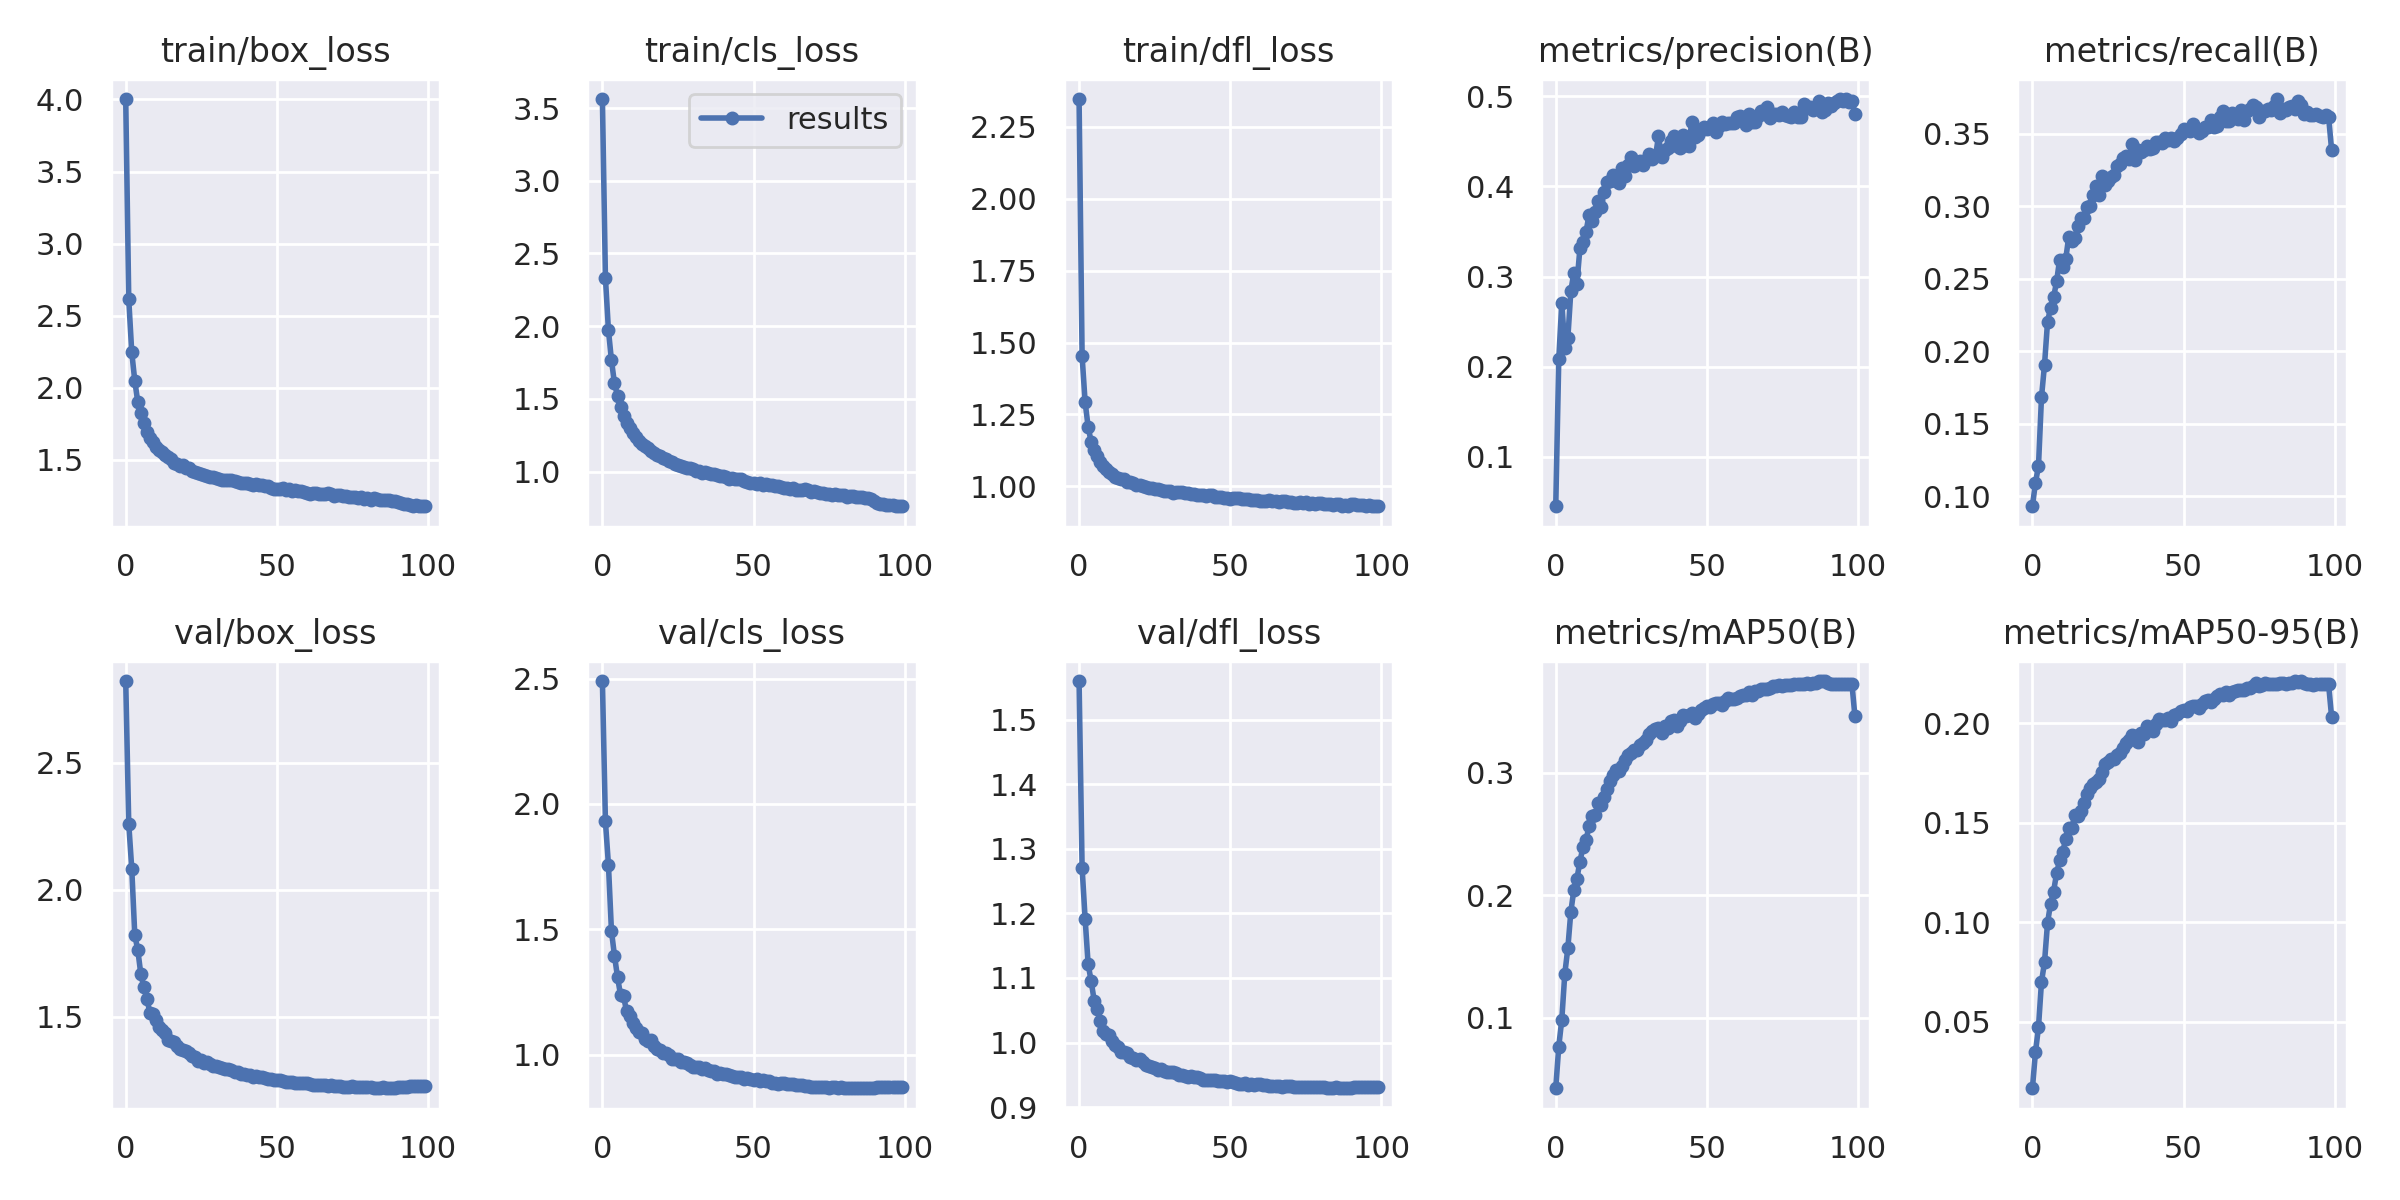

The data file committed next to this chart (first rows):
epoch, train/box_loss, train/cls_loss, train/dfl_loss, metrics/precision(B), metrics/recall(B), metrics/mAP50(B), metrics/mAP50-95(B), val/box_loss, val/cls_loss, val/dfl_loss, lr/pg0, lr/pg1, lr/pg2
0, 4.003, 3.562, 2.347, 0.04536, 0.09297, 0.04268, 0.0167, 2.821, 2.49, 1.56, 0.07004, 0.003329, 0.003329
1, 2.614, 2.333, 1.453, 0.2083, 0.1093, 0.07669, 0.03478, 2.26, 1.93, 1.271, 0.03997, 0.006597, 0.006597
2, 2.245, 1.972, 1.293, 0.2713, 0.1204, 0.09865, 0.04724, 2.082, 1.758, 1.192, 0.009839, 0.009798, 0.009798
3, 2.049, 1.765, 1.207, 0.2205, 0.1682, 0.1361, 0.07015, 1.821, 1.493, 1.121, 0.009703, 0.009703, 0.009703
4, 1.899, 1.606, 1.154, 0.2318, 0.1904, 0.1568, 0.07997, 1.762, 1.395, 1.095, 0.009703, 0.009703, 0.009703
5, 1.823, 1.522, 1.125, 0.2842, 0.2201, 0.1867, 0.09979, 1.667, 1.31, 1.065, 0.009604, 0.009604, 0.009604
6, 1.754, 1.444, 1.104, 0.3044, 0.2299, 0.2044, 0.1094, 1.616, 1.239, 1.052, 0.009505, 0.009505, 0.009505
7, 1.693, 1.384, 1.084, 0.2923, 0.2371, 0.2135, 0.1155, 1.57, 1.233, 1.033, 0.009406, 0.009406, 0.009406
8, 1.653, 1.336, 1.071, 0.3313, 0.248, 0.2274, 0.1247, 1.516, 1.173, 1.018, 0.009307, 0.009307, 0.009307
9, 1.623, 1.297, 1.06, 0.3387, 0.2631, 0.2392, 0.1312, 1.511, 1.154, 1.013, 0.009208, 0.009208, 0.009208
10, 1.588, 1.262, 1.05, 0.3495, 0.2582, 0.2448, 0.1354, 1.488, 1.125, 1.012, 0.009109, 0.009109, 0.009109
11, 1.567, 1.236, 1.041, 0.3679, 0.2631, 0.256, 0.1418, 1.46, 1.108, 1.003, 0.00901, 0.00901, 0.00901
12, 1.553, 1.21, 1.033, 0.3613, 0.2786, 0.2642, 0.1473, 1.447, 1.09, 0.9963, 0.008911, 0.008911, 0.008911
13, 1.531, 1.189, 1.03, 0.3711, 0.2757, 0.2655, 0.1474, 1.437, 1.088, 0.993, 0.008812, 0.008812, 0.008812
14, 1.519, 1.179, 1.025, 0.3843, 0.2782, 0.2752, 0.1539, 1.408, 1.061, 0.9854, 0.008713, 0.008713, 0.008713
15, 1.505, 1.163, 1.024, 0.3769, 0.2865, 0.2736, 0.1536, 1.403, 1.053, 0.9853, 0.008614, 0.008614, 0.008614
16, 1.481, 1.141, 1.016, 0.3944, 0.2916, 0.2803, 0.1563, 1.401, 1.057, 0.9845, 0.008515, 0.008515, 0.008515
17, 1.474, 1.131, 1.014, 0.4046, 0.2918, 0.2867, 0.1603, 1.383, 1.036, 0.9782, 0.008416, 0.008416, 0.008416
18, 1.459, 1.115, 1.01, 0.4062, 0.2991, 0.2933, 0.1648, 1.375, 1.024, 0.9756, 0.008317, 0.008317, 0.008317
19, 1.462, 1.11, 1.006, 0.4123, 0.3001, 0.298, 0.1675, 1.369, 1.02, 0.9731, 0.008218, 0.008218, 0.008218
20, 1.442, 1.095, 1.004, 0.4061, 0.3079, 0.3017, 0.1695, 1.367, 1.008, 0.9739, 0.008119, 0.008119, 0.008119
21, 1.441, 1.088, 1.001, 0.4039, 0.3137, 0.3013, 0.1708, 1.357, 1.008, 0.9699, 0.00802, 0.00802, 0.00802
22, 1.423, 1.073, 0.998, 0.4199, 0.3079, 0.3055, 0.1722, 1.346, 0.9992, 0.9659, 0.007921, 0.007921, 0.007921
23, 1.419, 1.063, 0.9946, 0.4115, 0.3206, 0.3103, 0.1756, 1.341, 0.9849, 0.963, 0.007822, 0.007822, 0.007822
24, 1.408, 1.055, 0.9936, 0.4237, 0.3147, 0.3141, 0.1794, 1.327, 0.9826, 0.9624, 0.007723, 0.007723, 0.007723
25, 1.405, 1.048, 0.9899, 0.433, 0.3174, 0.3163, 0.1808, 1.329, 0.9811, 0.9601, 0.007624, 0.007624, 0.007624
26, 1.397, 1.04, 0.9891, 0.4222, 0.32, 0.318, 0.182, 1.318, 0.9699, 0.9577, 0.007525, 0.007525, 0.007525
27, 1.391, 1.033, 0.9865, 0.4275, 0.3213, 0.3183, 0.1822, 1.322, 0.9712, 0.9594, 0.007426, 0.007426, 0.007426
28, 1.383, 1.026, 0.9835, 0.4277, 0.3273, 0.3222, 0.1841, 1.315, 0.9658, 0.9552, 0.007327, 0.007327, 0.007327
29, 1.383, 1.027, 0.9829, 0.4241, 0.3288, 0.3241, 0.1854, 1.308, 0.9597, 0.9551, 0.007228, 0.007228, 0.007228
30, 1.377, 1.019, 0.9833, 0.4297, 0.3331, 0.3268, 0.1878, 1.306, 0.9519, 0.9546, 0.007129, 0.007129, 0.007129
31, 1.366, 1.002, 0.9771, 0.4365, 0.3348, 0.3313, 0.1902, 1.303, 0.9505, 0.9545, 0.00703, 0.00703, 0.00703
32, 1.363, 1.002, 0.9792, 0.4305, 0.3323, 0.3335, 0.1919, 1.298, 0.9517, 0.9523, 0.006931, 0.006931, 0.006931
33, 1.361, 0.993, 0.9791, 0.4333, 0.3428, 0.3355, 0.1944, 1.294, 0.9431, 0.95, 0.006832, 0.006832, 0.006832
34, 1.362, 0.9974, 0.9808, 0.4558, 0.3315, 0.3365, 0.1935, 1.295, 0.9467, 0.9499, 0.006733, 0.006733, 0.006733
35, 1.359, 0.9902, 0.9761, 0.4332, 0.3389, 0.332, 0.1907, 1.291, 0.941, 0.9489, 0.006634, 0.006634, 0.006634
36, 1.355, 0.9862, 0.9755, 0.44, 0.337, 0.3381, 0.1951, 1.283, 0.9346, 0.9471, 0.006535, 0.006535, 0.006535
37, 1.348, 0.9828, 0.9729, 0.4422, 0.3386, 0.3362, 0.1947, 1.282, 0.9337, 0.9483, 0.006436, 0.006436, 0.006436
38, 1.341, 0.9761, 0.9714, 0.4501, 0.3415, 0.342, 0.1988, 1.276, 0.924, 0.946, 0.006337, 0.006337, 0.006337
39, 1.337, 0.9688, 0.9695, 0.4556, 0.3394, 0.3426, 0.1978, 1.276, 0.9267, 0.9464, 0.006238, 0.006238, 0.006238
40, 1.339, 0.9692, 0.9702, 0.4449, 0.3401, 0.3383, 0.1961, 1.272, 0.9235, 0.9445, 0.006139, 0.006139, 0.006139
41, 1.335, 0.9607, 0.9691, 0.4427, 0.3443, 0.3422, 0.1997, 1.27, 0.9217, 0.9421, 0.00604, 0.00604, 0.00604
42, 1.323, 0.9523, 0.9677, 0.4571, 0.3442, 0.3465, 0.2022, 1.264, 0.9174, 0.9417, 0.005941, 0.005941, 0.005941
43, 1.332, 0.9566, 0.9701, 0.4463, 0.3433, 0.3463, 0.2016, 1.266, 0.9152, 0.9422, 0.005842, 0.005842, 0.005842
44, 1.327, 0.9489, 0.9684, 0.4453, 0.347, 0.3468, 0.2016, 1.263, 0.9115, 0.9414, 0.005743, 0.005743, 0.005743
45, 1.326, 0.9504, 0.9643, 0.4711, 0.3457, 0.3484, 0.2029, 1.264, 0.9117, 0.9419, 0.005644, 0.005644, 0.005644
46, 1.322, 0.9464, 0.9634, 0.4553, 0.3473, 0.3446, 0.2012, 1.26, 0.9129, 0.9401, 0.005545, 0.005545, 0.005545
47, 1.319, 0.939, 0.9638, 0.4575, 0.3451, 0.348, 0.2041, 1.256, 0.9046, 0.9403, 0.005446, 0.005446, 0.005446
48, 1.308, 0.9321, 0.9597, 0.4629, 0.347, 0.3513, 0.2047, 1.255, 0.9056, 0.9408, 0.005347, 0.005347, 0.005347
49, 1.302, 0.9245, 0.9594, 0.4657, 0.3493, 0.3528, 0.2064, 1.25, 0.9015, 0.9388, 0.005248, 0.005248, 0.005248
50, 1.295, 0.9217, 0.9564, 0.4638, 0.3532, 0.3543, 0.2068, 1.252, 0.9003, 0.94, 0.005149, 0.005149, 0.005149
51, 1.296, 0.9163, 0.9593, 0.4654, 0.3527, 0.3538, 0.2062, 1.252, 0.902, 0.9384, 0.00505, 0.00505, 0.00505
52, 1.304, 0.9236, 0.9608, 0.4699, 0.3516, 0.3562, 0.2084, 1.245, 0.8935, 0.9372, 0.004951, 0.004951, 0.004951
53, 1.294, 0.9096, 0.9577, 0.4602, 0.3564, 0.3565, 0.209, 1.244, 0.8975, 0.9362, 0.004852, 0.004852, 0.004852
54, 1.295, 0.9116, 0.9553, 0.4672, 0.3522, 0.357, 0.2088, 1.244, 0.8959, 0.9364, 0.004753, 0.004753, 0.004753
55, 1.288, 0.911, 0.9554, 0.4712, 0.3501, 0.355, 0.2077, 1.245, 0.8957, 0.9367, 0.004654, 0.004654, 0.004654
56, 1.292, 0.9059, 0.9548, 0.4692, 0.3518, 0.3579, 0.2097, 1.237, 0.8888, 0.9347, 0.004555, 0.004555, 0.004555
57, 1.284, 0.9036, 0.9535, 0.4705, 0.3549, 0.3606, 0.2113, 1.239, 0.8875, 0.9355, 0.004456, 0.004456, 0.004456
58, 1.283, 0.8981, 0.953, 0.4702, 0.3548, 0.3601, 0.212, 1.238, 0.8836, 0.935, 0.004357, 0.004357, 0.004357
59, 1.28, 0.8957, 0.9526, 0.4703, 0.3595, 0.3603, 0.2109, 1.238, 0.887, 0.9352, 0.004258, 0.004258, 0.004258
... 40 more rows
